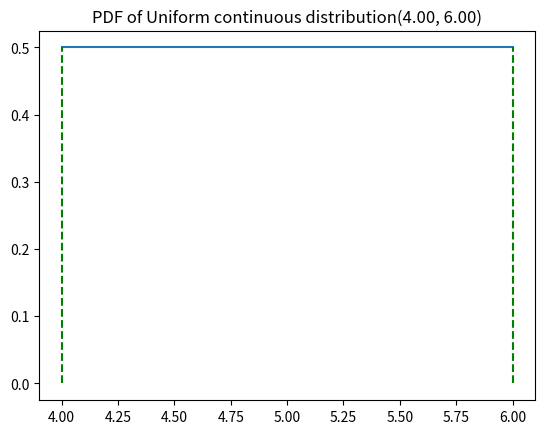

Generate this figure with matplotlib:
import matplotlib.pyplot as plt


def generator_data(a, b, size):
    n = (b - a) / (size - 1)
    result = []
    s = a
    while s < b:
        result.append(s)
        s = s + n
    if len(result) < size:
        result.append(b)
    return result


def pmf_uniform_cont(a, b):
    return 1 / (b - a)


def plot_pmf_uniform_cont(a, b):
    # Plot the probability mass function of Uniform(a, b)

    X = generator_data(a, b, 100)
    if b != a:
        P = [pmf_uniform_cont(a, b) for x in X]

    plt.plot(X, P, '-')
    plt.plot([a, a], [0, 1/(b-a)], 'g--')
    plt.plot([b, b], [0, 1/(b-a)], 'g--')

    plt.title('PDF of Uniform continuous distribution(%0.2f, %0.2f)' % (a, b))
    plt.show()


plot_pmf_uniform_cont(4, 6)
